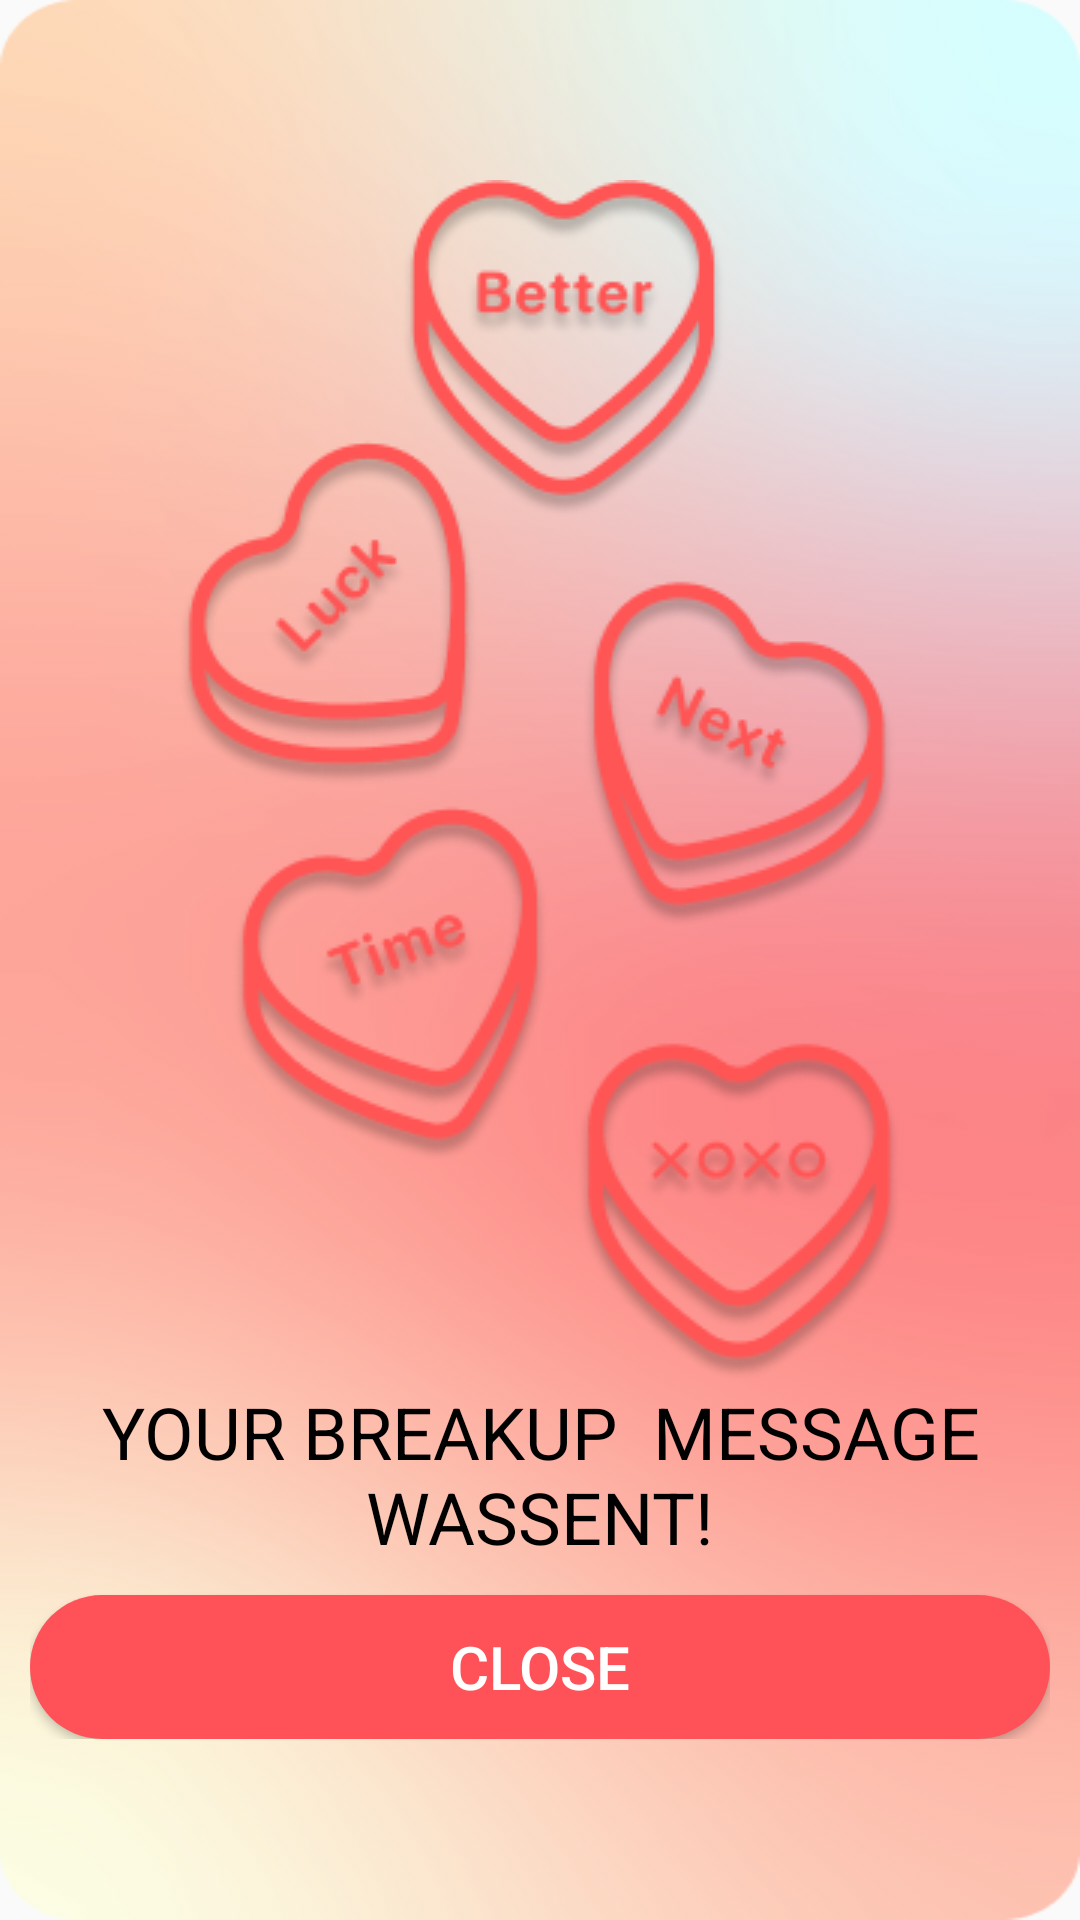

Android layout source for this screen:
<!-- AndroidManifest.xml: application theme Theme.Unmatch -->
<!-- res/layout/activity_close.xml -->
<?xml version="1.0" encoding="utf-8"?>
<LinearLayout xmlns:android="http://schemas.android.com/apk/res/android"
    xmlns:tools="http://schemas.android.com/tools"
    android:layout_width="match_parent"
    android:layout_height="match_parent"
    android:background="@drawable/close_background"
    android:gravity="center"
    tools:context=".home.CloseActivity">

    <LinearLayout
        android:layout_width="match_parent"
        android:layout_height="wrap_content"
        android:layout_margin="10dp"
        android:gravity="center"
        android:orientation="vertical">

        <ImageView
            android:layout_width="wrap_content"
            android:layout_height="wrap_content"
            android:src="@drawable/close_logo"/>

        <TextView
            android:layout_width="wrap_content"
            android:layout_height="wrap_content"
            android:text="@string/message_sent"
            android:textAlignment="center"
            android:textColor="@color/black"
            android:textSize="24sp"/>

        <Button
            android:id="@+id/close_button"
            android:layout_width="match_parent"
            android:layout_height="wrap_content"
            android:layout_marginTop="10dp"
            android:background="@drawable/create_button_background"
            android:text="CLOSE"
            android:textColor="@color/white"
            android:textSize="20sp">

        </Button>
    </LinearLayout>
</LinearLayout>
<!-- resources referenced by this layout -->
<resources>
  <color name="black">#FF000000</color>
  <color name="white">#FFFFFFFF</color>
  <!-- drawable close_background: png bitmap (drawable, 107478 bytes) -->
  <!-- drawable close_logo: png bitmap (drawable, 60341 bytes) -->
  <!-- drawable create_button_background (drawable) -->
  <?xml version="1.0" encoding="utf-8"?>
  <shape
      xmlns:android="http://schemas.android.com/apk/res/android"
      android:shape="rectangle"
      >
      <solid android:color="#ff5258" />
      <corners android:radius="25dp" />
  </shape>
  <string name="message_sent"><br>YOUR BREAKUP </br><br> MESSAGE WAS</br><br>SENT!</br></string>
  <style name="Theme.Unmatch" parent="Theme.AppCompat.DayNight.DarkActionBar">
          
          <item name="colorPrimary">@color/purple_500</item>
          <item name="colorPrimaryVariant">@color/purple_700</item>
          <item name="colorOnPrimary">@color/white</item>
          
          <item name="colorSecondary">@color/teal_200</item>
          <item name="colorSecondaryVariant">@color/teal_700</item>
          <item name="colorOnSecondary">@color/black</item>
          
          <item name="android:statusBarColor" tools:targetApi="l">?attr/colorPrimaryVariant</item>
          
          <item name="windowNoTitle">true</item>
      </style>
  <color name="purple_500">#FF6200EE</color>
  <color name="purple_700">#FF3700B3</color>
  <color name="teal_200">#FF03DAC5</color>
  <color name="teal_700">#FF018786</color>
</resources>
